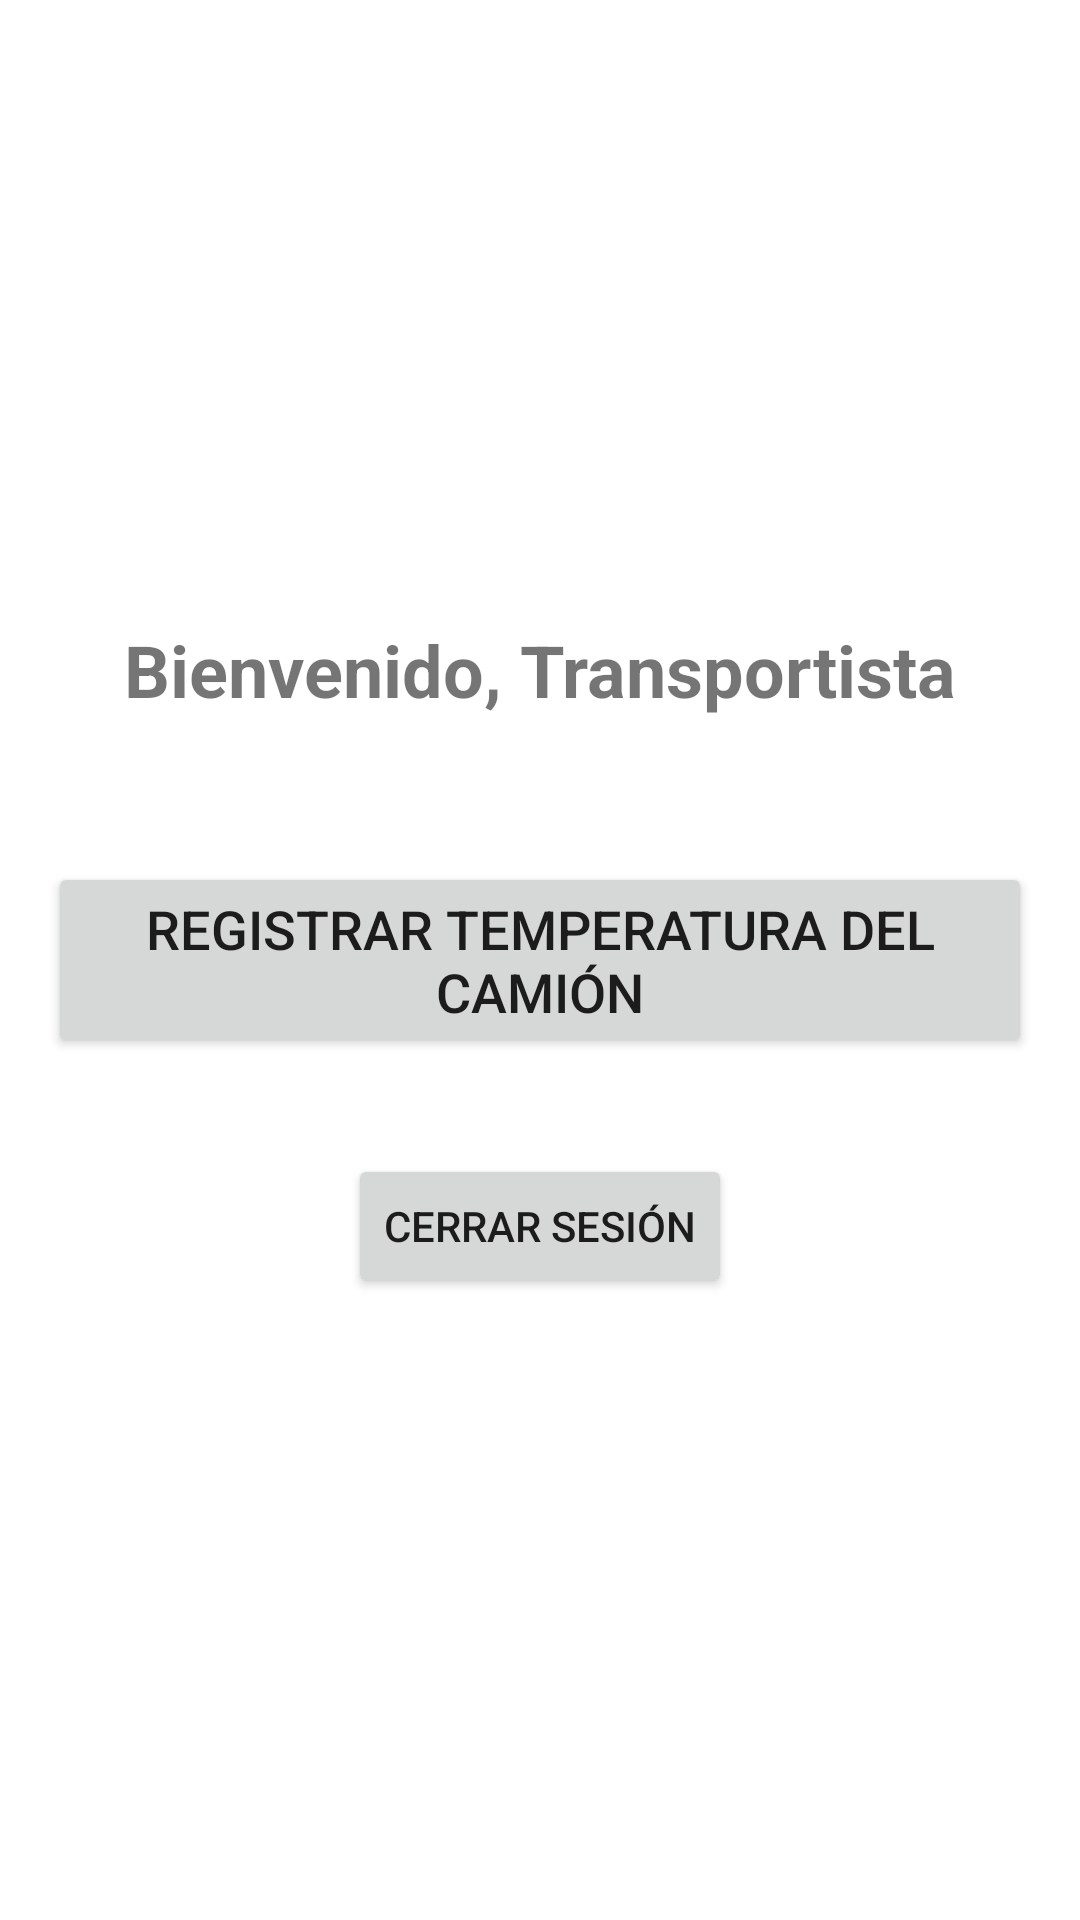

Android layout source for this screen:
<!-- AndroidManifest.xml: application theme Theme.DistribuidoraLimitada -->
<!-- res/layout/activity_transportista_home.xml -->
<?xml version="1.0" encoding="utf-8"?>
<LinearLayout xmlns:android="http://schemas.android.com/apk/res/android"
    xmlns:tools="http://schemas.android.com/tools"
    android:layout_width="match_parent"
    android:layout_height="match_parent"
    android:gravity="center"
    android:orientation="vertical"
    android:padding="16dp"
    tools:context=".TransportistaHomeActivity">

    <TextView
        android:id="@+id/tvWelcome"
        android:layout_width="wrap_content"
        android:layout_height="wrap_content"
        android:text="Bienvenido, Transportista"
        android:textSize="24sp"
        android:textStyle="bold"
        android:layout_marginBottom="48dp"/>

    <Button
        android:id="@+id/btnGoToControlTemperatura"
        android:layout_width="match_parent"
        android:layout_height="wrap_content"
        android:text="Registrar Temperatura del Camión"
        android:textSize="18sp"/>

    <Button
        android:id="@+id/btnLogout"
        android:layout_width="wrap_content"
        android:layout_height="wrap_content"
        android:layout_marginTop="32dp"
        android:text="Cerrar Sesión"/>

</LinearLayout>
<!-- resources referenced by this layout -->
<resources>
  <style name="Theme.DistribuidoraLimitada" parent="Base.Theme.DistribuidoraLimitada" />
  <style name="Base.Theme.DistribuidoraLimitada" parent="Theme.MaterialComponents.DayNight.NoActionBar">
      </style>
</resources>
